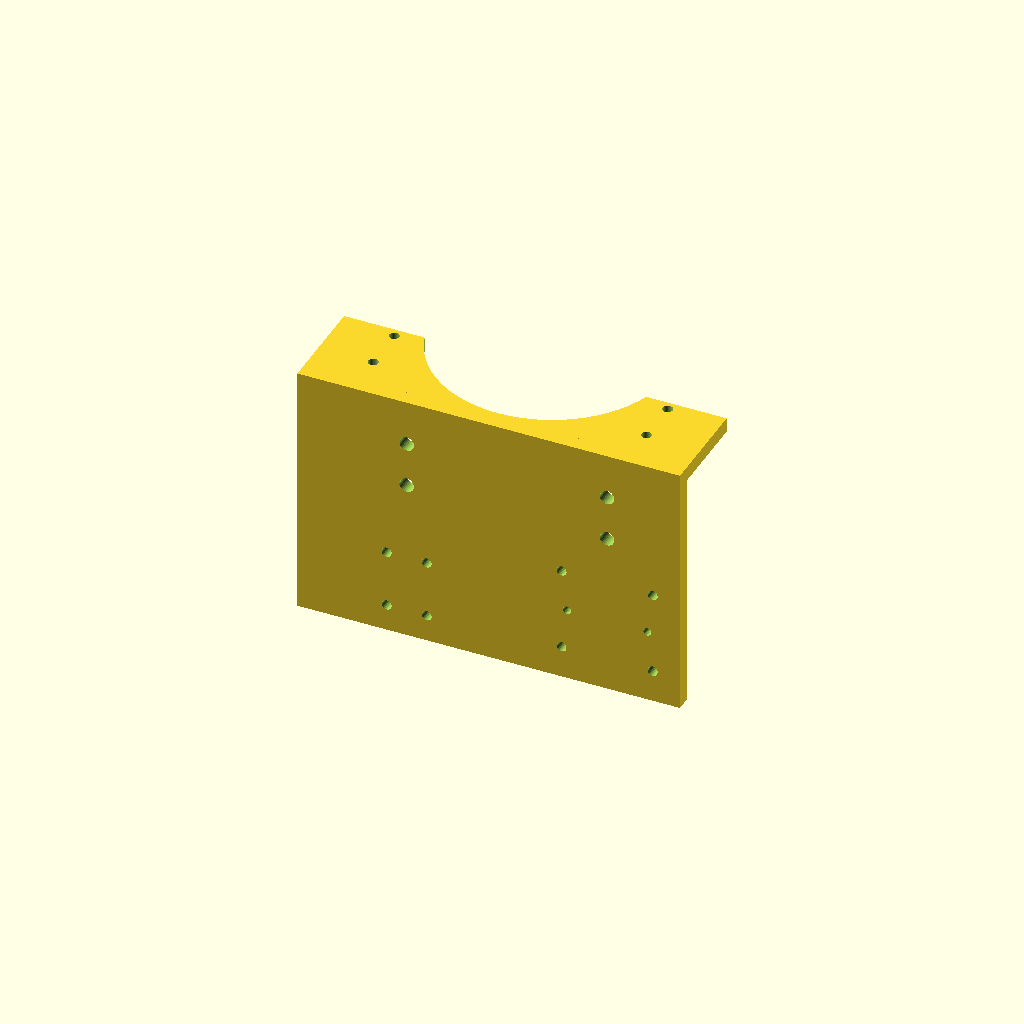
Cell 1: the model at its default parameters.
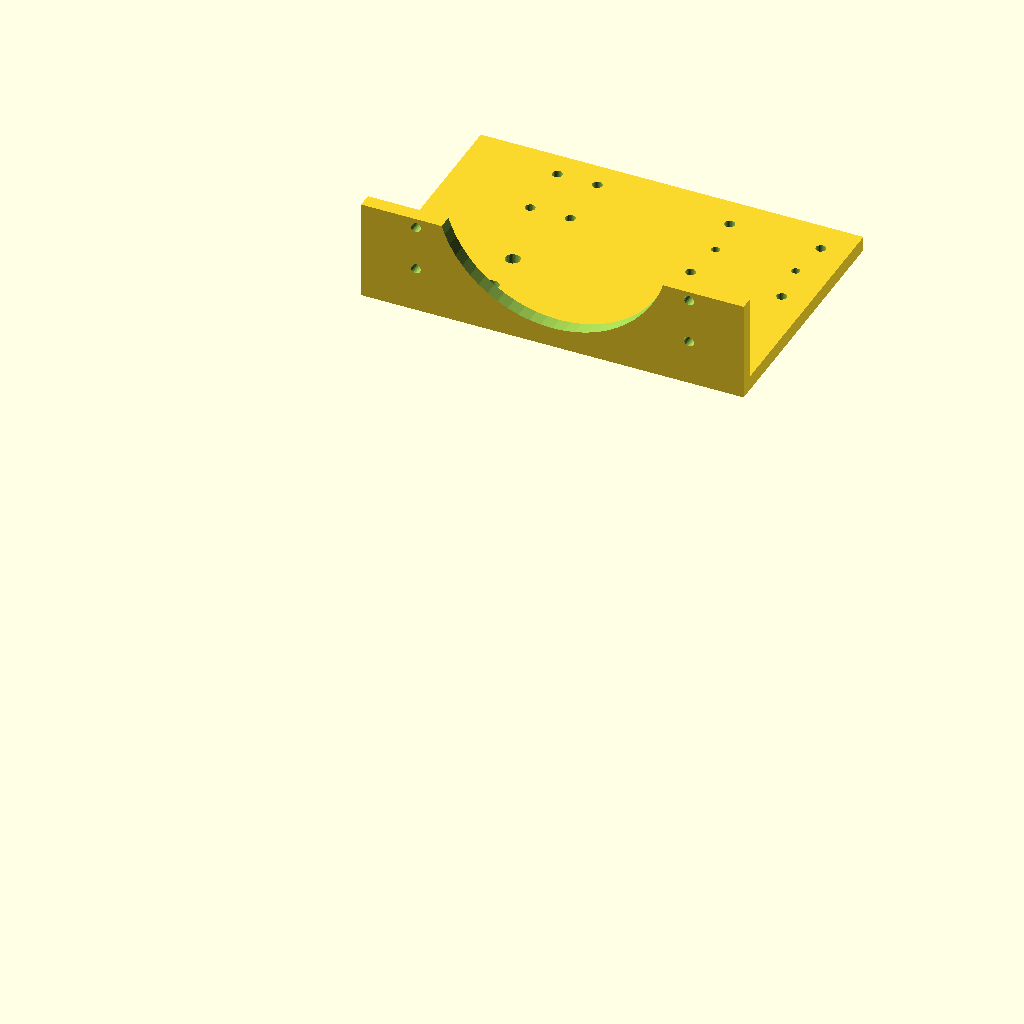
Cell 2 — part set to "print", the other parameters unchanged.
One fixed orthographic camera (rotation 55°, 0°, 25°; colour scheme Cornfield) for every cell.
OpenSCAD source file parts/parent/exterior/printed/parent_sensor_carrier/parent_sensor_carrier.scad:
// mm. Assembly coordinates and explicit bed orientation.
part="assembly"; // [assembly,print]
use <../../../../../scad/lib/parent_bottom_sensors.scad>
if(part=="print"){translate([0,0,75])rotate([90,0,0])carrier();}else{carrier();}
Parameter table extracted from the source (name, type, default, range or options):
part: string, default "assembly", options "assembly", "print"
